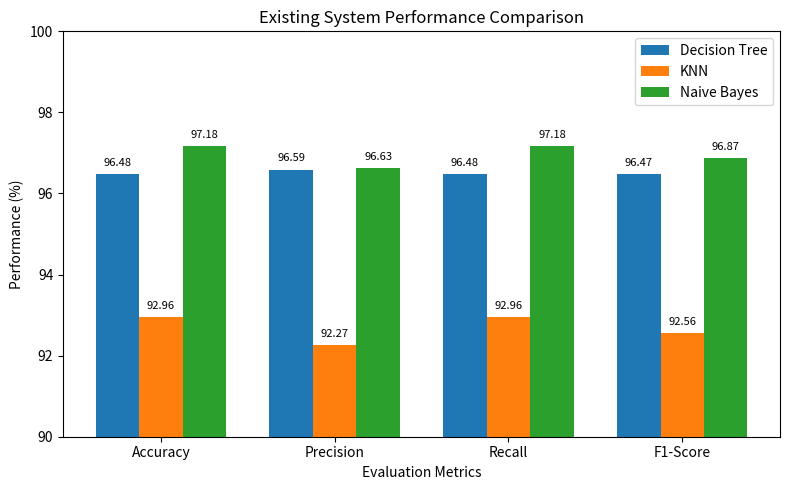

Source code (Python):
import numpy as np
import matplotlib.pyplot as plt

# Metrics on X-axis
metrics = ["Accuracy", "Precision", "Recall", "F1-Score"]

# Existing system models
decision_tree = [96.48, 96.59, 96.48, 96.47]
knn = [92.96, 92.27, 92.96, 92.56]
naive_bayes = [97.18, 96.63, 97.18, 96.87]

x = np.arange(len(metrics))
width = 0.25

plt.figure(figsize=(8,5))

bars1 = plt.bar(x - width, decision_tree, width, label="Decision Tree")
bars2 = plt.bar(x, knn, width, label="KNN")
bars3 = plt.bar(x + width, naive_bayes, width, label="Naive Bayes")

# Add values on top of bars
for bars in [bars1, bars2, bars3]:
    for bar in bars:
        height = bar.get_height()
        plt.text(
            bar.get_x() + bar.get_width()/2,
            height + 0.15,
            f"{height:.2f}",
            ha="center",
            va="bottom",
            fontsize=8
        )

plt.xticks(x, metrics)
plt.xlabel("Evaluation Metrics")
plt.ylabel("Performance (%)")
plt.title("Existing System Performance Comparison")
plt.ylim(90, 100)
plt.legend()

plt.tight_layout()

plt.savefig("Existing_System_Comparison.png", dpi=300)

plt.show()

print("Existing System Comparison Graph generated successfully!")
